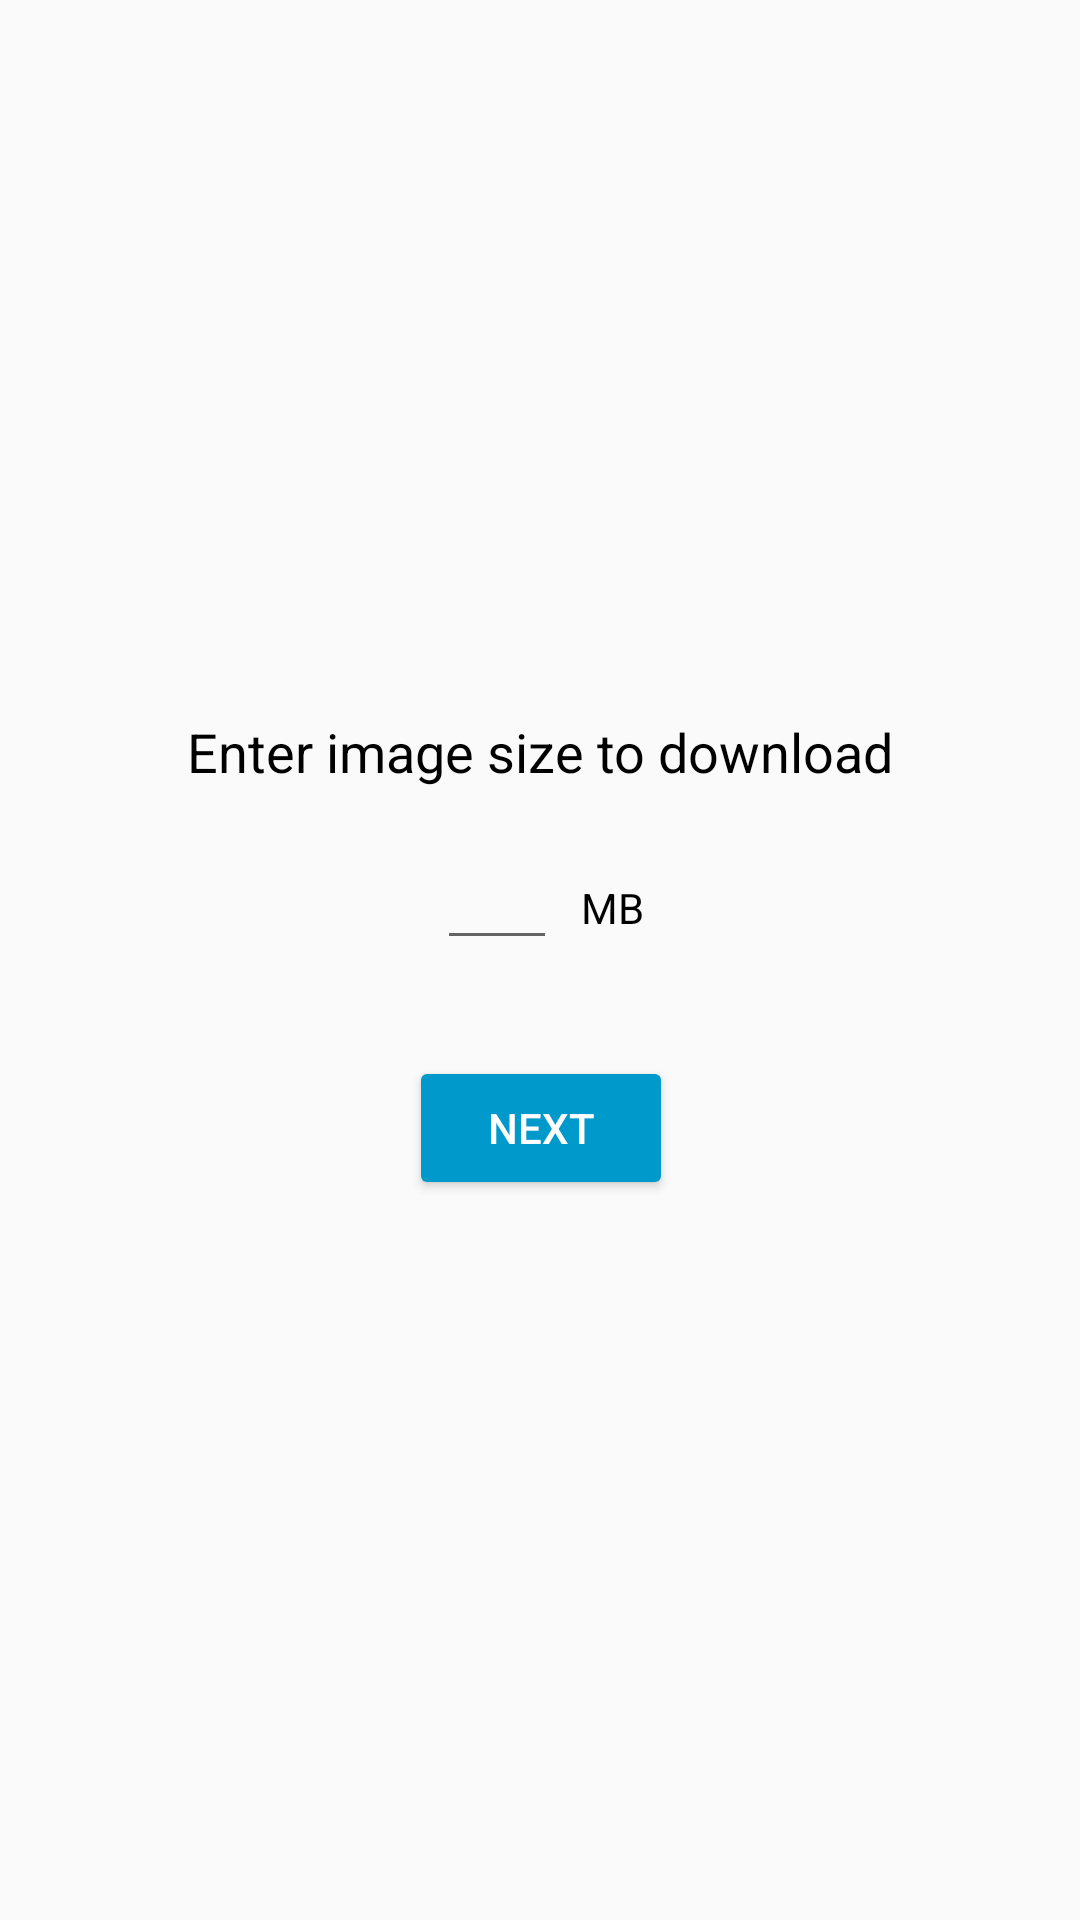

The Android layout XML behind this screen, and the referenced resources:
<!-- AndroidManifest.xml: application theme AppTheme -->
<!-- res/layout/activity_home.xml -->
<?xml version="1.0" encoding="utf-8"?>
<androidx.constraintlayout.widget.ConstraintLayout xmlns:android="http://schemas.android.com/apk/res/android"
    xmlns:app="http://schemas.android.com/apk/res-auto"
    android:layout_width="match_parent"
    android:layout_height="match_parent"
    android:orientation="vertical">


    <TextView
        android:id="@+id/chooseTitleTextView"
        android:layout_width="wrap_content"
        android:layout_height="wrap_content"
        android:layout_marginTop="30dp"
        android:text="@string/choose_title_text"
        android:textColor="@android:color/black"
        android:textSize="18sp"
        app:layout_constraintBottom_toTopOf="@+id/chooseImageSizeEditText"
        app:layout_constraintEnd_toEndOf="parent"
        app:layout_constraintHorizontal_bias="0.5"
        app:layout_constraintStart_toStartOf="parent"
        app:layout_constraintTop_toTopOf="parent"
        app:layout_constraintVertical_chainStyle="packed" />

    <EditText
        android:id="@+id/chooseImageSizeEditText"
        android:layout_width="40dp"
        android:layout_height="wrap_content"
        android:layout_marginTop="16dp"
        android:textColor="@android:color/black"
        android:inputType="number"
        app:layout_constraintHorizontal_chainStyle="packed"
        app:layout_constraintBottom_toTopOf="@+id/nextButton"
        app:layout_constraintEnd_toStartOf="@+id/chooseImageMbTitleTextView"
        app:layout_constraintHorizontal_bias="0.5"
        app:layout_constraintStart_toStartOf="@+id/chooseTitleTextView"
        app:layout_constraintTop_toBottomOf="@+id/chooseTitleTextView" />

    <TextView
        android:id="@+id/chooseImageMbTitleTextView"
        android:layout_width="wrap_content"
        android:layout_height="wrap_content"
        android:layout_marginStart="8dp"
        android:text="@string/mb"
        android:textColor="@android:color/black"
        app:layout_constraintBaseline_toBaselineOf="@id/chooseImageSizeEditText"
        app:layout_constraintBottom_toBottomOf="@id/chooseImageSizeEditText"
        app:layout_constraintEnd_toEndOf="@+id/chooseTitleTextView"
        app:layout_constraintHorizontal_bias="0.5"
        app:layout_constraintStart_toEndOf="@+id/chooseImageSizeEditText"
        app:layout_constraintTop_toTopOf="@id/chooseImageSizeEditText" />

    <Button
        android:id="@+id/nextButton"
        android:layout_width="wrap_content"
        android:layout_height="wrap_content"
        android:layout_margin="32dp"
        android:backgroundTint="@android:color/holo_blue_dark"
        android:text="@string/next"
        android:textColor="@android:color/white"
        app:layout_constraintBottom_toBottomOf="parent"
        app:layout_constraintEnd_toEndOf="@+id/chooseImageMbTitleTextView"
        app:layout_constraintHorizontal_bias="0.5"
        app:layout_constraintStart_toStartOf="@+id/chooseImageSizeEditText"
        app:layout_constraintTop_toBottomOf="@+id/chooseImageSizeEditText" />


</androidx.constraintlayout.widget.ConstraintLayout>
<!-- resources referenced by this layout -->
<resources>
  <string name="choose_title_text">Enter image size to download</string>
  <string name="mb">MB</string>
  <string name="next">Next</string>
  <style name="AppTheme" parent="Theme.AppCompat.Light.DarkActionBar">
          
          <item name="colorPrimary">@color/colorPrimary</item>
          <item name="colorPrimaryDark">@color/colorPrimaryDark</item>
          <item name="colorAccent">@color/colorAccent</item>
      </style>
  <!-- not gathered from this repository: default colours our renderer supplied (Android Studio template values) -->
  <color name="colorPrimary">#FF6200EE</color>
  <color name="colorPrimaryDark">#FF3700B3</color>
  <color name="colorAccent">#FF03DAC5</color>
</resources>
